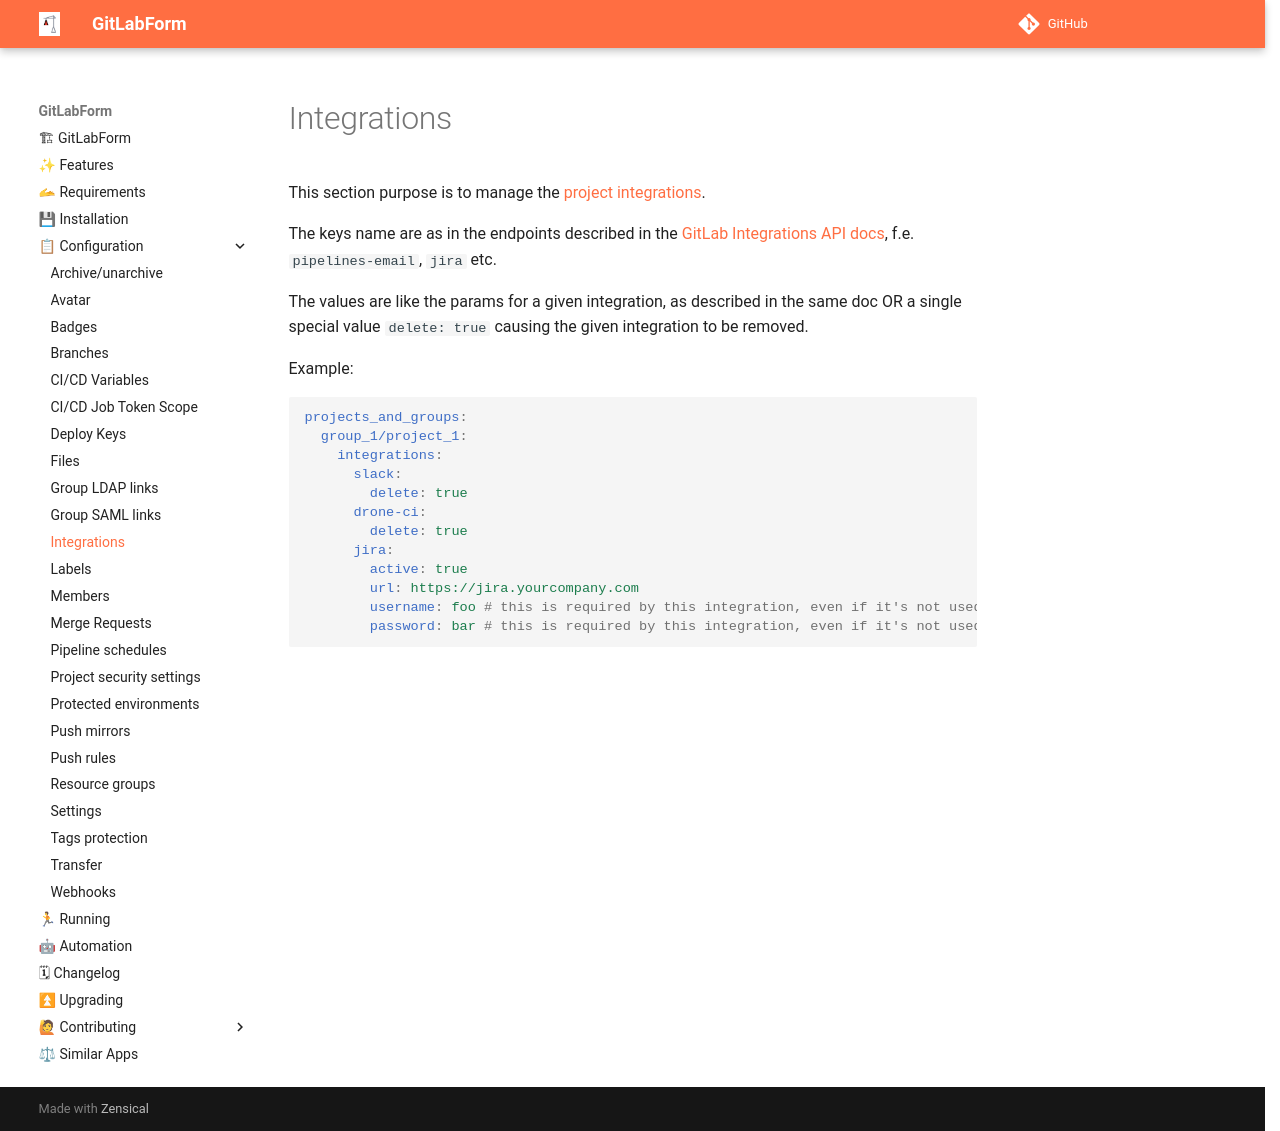

repository: gitlabform/gitlabform · page: reference/integrations/index.html · generator: mkdocs

# Integrations

This section purpose is to manage the [project integrations](https://docs.gitlab.com/ee/integration/).

The keys name are as in the endpoints described in the [GitLab Integrations API docs](https://docs.gitlab.com/ee/api/integrations.html), f.e. `pipelines-email`, `jira` etc.

The values are like the params for a given integration, as described in the same doc OR a single special value `delete: true` causing the given integration to be removed.

Example:

```yaml
projects_and_groups:
  group_1/project_1:
    integrations:
      slack:
        delete: true
      drone-ci:
        delete: true
      jira:
        active: true
        url: https://jira.yourcompany.com
        username: foo # this is required by this integration, even if it's not used
        password: bar # this is required by this integration, even if it's not used
```
